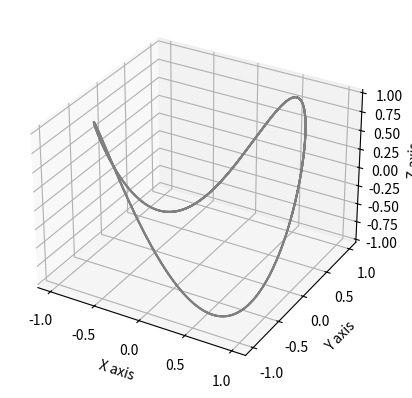

The script that saved this image:
from mpl_toolkits.mplot3d import Axes3D
import matplotlib.pyplot as plt
import numpy as np


fig = plt.figure()
ax = fig.add_subplot(111, projection='3d')

#ax = plt.axes(projection='3d')

#domain
#zline = np.linspace(0, 15, 1000)
t=np.linspace(0, 15, 1000)

#equations
xline = np.cos(t)
yline = np.sin(t)
zline = np.sin(2*t)
ax.plot3D(xline, yline, zline, color='gray')

#axis labels
ax.set_xlabel('X axis')
ax.set_ylabel('Y axis')
ax.set_zlabel('Z axis')

plt.show()
